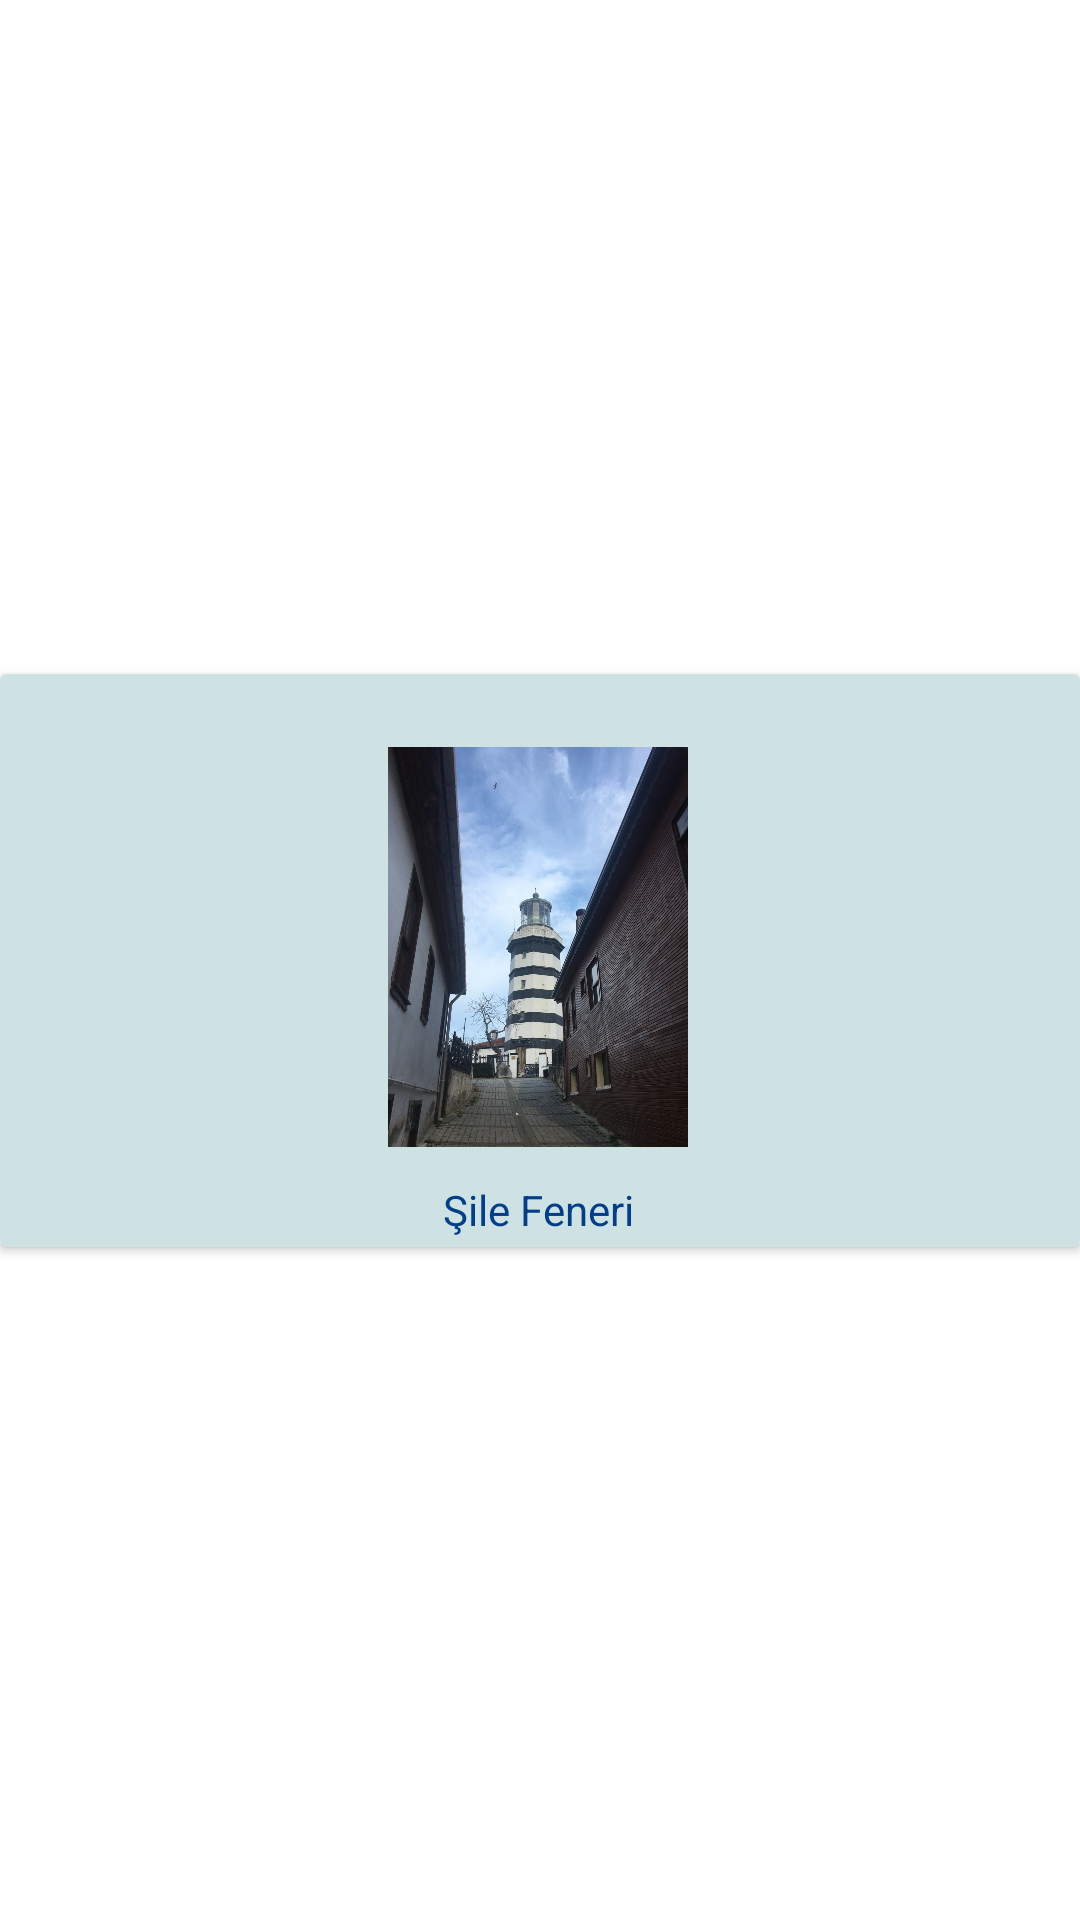

Write the Android layout XML for this screen, with the resource values it uses.
<!-- AndroidManifest.xml: application theme Theme.SileRehberim -->
<!-- res/layout/yer_card_tasarim.xml -->
<?xml version="1.0" encoding="utf-8"?>
<androidx.constraintlayout.widget.ConstraintLayout xmlns:android="http://schemas.android.com/apk/res/android"
    xmlns:app="http://schemas.android.com/apk/res-auto"
    xmlns:tools="http://schemas.android.com/tools"
    android:layout_width="match_parent"
    android:layout_height="wrap_content">

    <androidx.cardview.widget.CardView
        android:id="@+id/yer_card"
        android:layout_width="match_parent"
        android:layout_height="wrap_content"
        app:layout_constraintBottom_toBottomOf="parent"
        app:layout_constraintEnd_toEndOf="parent"
        app:layout_constraintStart_toStartOf="parent"
        app:layout_constraintTop_toTopOf="parent">

        <androidx.constraintlayout.widget.ConstraintLayout
            android:layout_width="match_parent"
            android:layout_height="match_parent"
            android:background="#CFE2E3">

            <ImageView
                android:id="@+id/imageViewYerResim"
                android:layout_width="100dp"
                android:layout_height="150dp"
                android:layout_marginTop="16dp"
                app:layout_constraintEnd_toEndOf="parent"
                app:layout_constraintHorizontal_bias="0.498"
                app:layout_constraintStart_toStartOf="parent"
                app:layout_constraintTop_toTopOf="parent"
                app:srcCompat="@drawable/fener" />

            <TextView
                android:id="@+id/textViewYerAd"
                android:layout_width="wrap_content"
                android:layout_height="wrap_content"
                android:layout_margin="3dp"
                android:layout_marginTop="4dp"
                android:layout_marginBottom="1dp"
                android:text="Şile Feneri"
                android:textColor="@color/bground"
                app:layout_constraintBottom_toBottomOf="parent"
                app:layout_constraintEnd_toEndOf="parent"
                app:layout_constraintHorizontal_bias="0.498"
                app:layout_constraintStart_toStartOf="parent"
                app:layout_constraintTop_toBottomOf="@+id/imageViewYerResim" />

        </androidx.constraintlayout.widget.ConstraintLayout>
    </androidx.cardview.widget.CardView>
</androidx.constraintlayout.widget.ConstraintLayout>
<!-- resources referenced by this layout -->
<resources>
  <color name="bground">#023e8a</color>
  <!-- drawable fener: jpeg bitmap (drawable-v24, 431725 bytes) -->
  <style name="Theme.SileRehberim" parent="Theme.MaterialComponents.DayNight.DarkActionBar">
          
          <item name="colorPrimary">@color/bground</item>
          <item name="colorPrimaryVariant">@color/bground</item>
          <item name="colorOnPrimary">@color/white</item>
          
          <item name="colorSecondary">@color/teal_200</item>
          <item name="colorSecondaryVariant">@color/teal_700</item>
          <item name="colorOnSecondary">@color/black</item>
          
          <item name="android:statusBarColor" tools:targetApi="l">?attr/colorPrimaryVariant</item>
          <item name="windowNoTitle">true</item>
          <item name="windowActionBar">false</item>
          
      </style>
  <color name="white">#FFFFFFFF</color>
  <color name="teal_200">#FF03DAC5</color>
  <color name="teal_700">#FF018786</color>
  <color name="black">#FF000000</color>
</resources>
